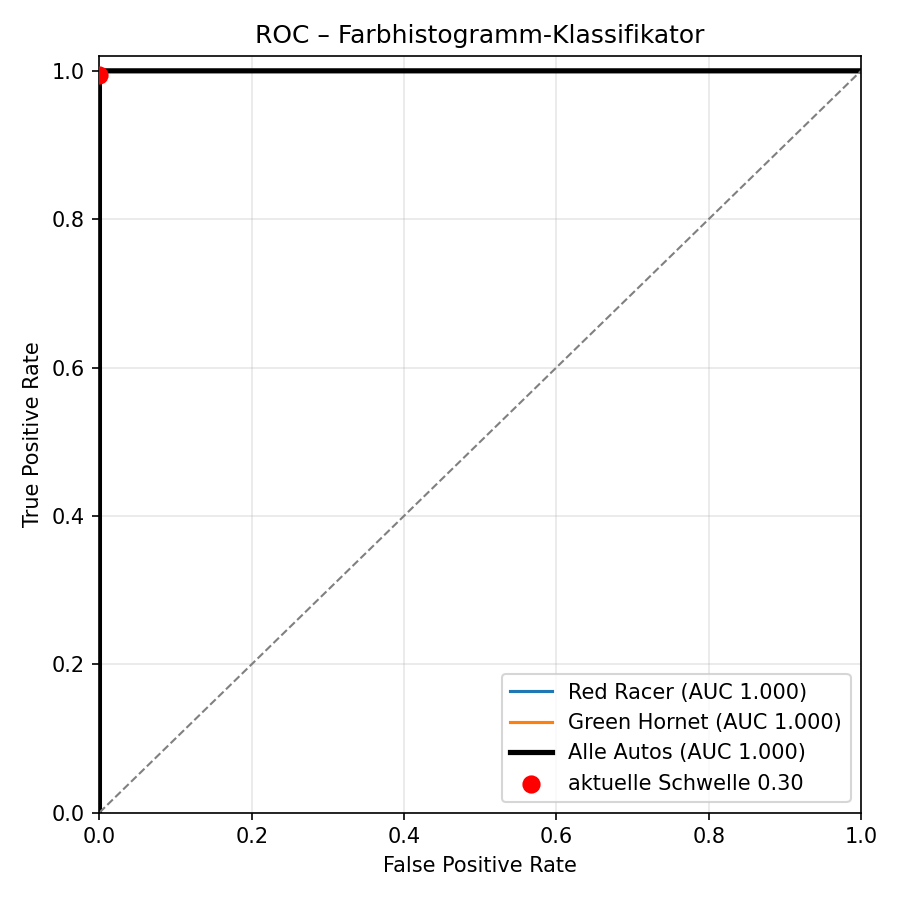

The data file committed next to this chart (first rows):
car_id, threshold, fpr, tpr
Red Racer, inf, 0.0000, 0.0000
Red Racer, 1, 0.0000, 0.0014
Red Racer, 0.7944, 0.0000, 0.0028
Red Racer, 0.7927, 0.0000, 0.0042
Red Racer, 0.7828, 0.0000, 0.0056
Red Racer, 0.7784, 0.0000, 0.0069
Red Racer, 0.7744, 0.0000, 0.0083
Red Racer, 0.7717, 0.0000, 0.0097
Red Racer, 0.7712, 0.0000, 0.0111
Red Racer, 0.7673, 0.0000, 0.0125
Red Racer, 0.7670, 0.0000, 0.0139
Red Racer, 0.7659, 0.0000, 0.0153
Red Racer, 0.7653, 0.0000, 0.0167
Red Racer, 0.7650, 0.0000, 0.0181
Red Racer, 0.7650, 0.0000, 0.0194
Red Racer, 0.7644, 0.0000, 0.0208
Red Racer, 0.7639, 0.0000, 0.0222
Red Racer, 0.7637, 0.0000, 0.0236
Red Racer, 0.7632, 0.0000, 0.0250
Red Racer, 0.7629, 0.0000, 0.0264
Red Racer, 0.7629, 0.0000, 0.0278
Red Racer, 0.7628, 0.0000, 0.0292
Red Racer, 0.7627, 0.0000, 0.0306
Red Racer, 0.7626, 0.0000, 0.0319
Red Racer, 0.7626, 0.0000, 0.0333
Red Racer, 0.7625, 0.0000, 0.0347
Red Racer, 0.7624, 0.0000, 0.0361
Red Racer, 0.7623, 0.0000, 0.0375
Red Racer, 0.7621, 0.0000, 0.0389
Red Racer, 0.7619, 0.0000, 0.0403
Red Racer, 0.7618, 0.0000, 0.0417
Red Racer, 0.7617, 0.0000, 0.0431
Red Racer, 0.7615, 0.0000, 0.0444
Red Racer, 0.7615, 0.0000, 0.0458
Red Racer, 0.7611, 0.0000, 0.0472
Red Racer, 0.7608, 0.0000, 0.0486
Red Racer, 0.7607, 0.0000, 0.0500
Red Racer, 0.7605, 0.0000, 0.0514
Red Racer, 0.7604, 0.0000, 0.0528
Red Racer, 0.7602, 0.0000, 0.0542
Red Racer, 0.7601, 0.0000, 0.0556
Red Racer, 0.7601, 0.0000, 0.0569
Red Racer, 0.7599, 0.0000, 0.0583
Red Racer, 0.7598, 0.0000, 0.0597
Red Racer, 0.7597, 0.0000, 0.0611
Red Racer, 0.7597, 0.0000, 0.0625
Red Racer, 0.7596, 0.0000, 0.0639
Red Racer, 0.7595, 0.0000, 0.0653
Red Racer, 0.7595, 0.0000, 0.0667
Red Racer, 0.7594, 0.0000, 0.0681
Red Racer, 0.7592, 0.0000, 0.0694
Red Racer, 0.7591, 0.0000, 0.0708
Red Racer, 0.7588, 0.0000, 0.0722
Red Racer, 0.7587, 0.0000, 0.0736
Red Racer, 0.7587, 0.0000, 0.0750
Red Racer, 0.7584, 0.0000, 0.0764
Red Racer, 0.7583, 0.0000, 0.0778
Red Racer, 0.7583, 0.0000, 0.0792
Red Racer, 0.7578, 0.0000, 0.0806
Red Racer, 0.7578, 0.0000, 0.0819
... 5,605 more rows
